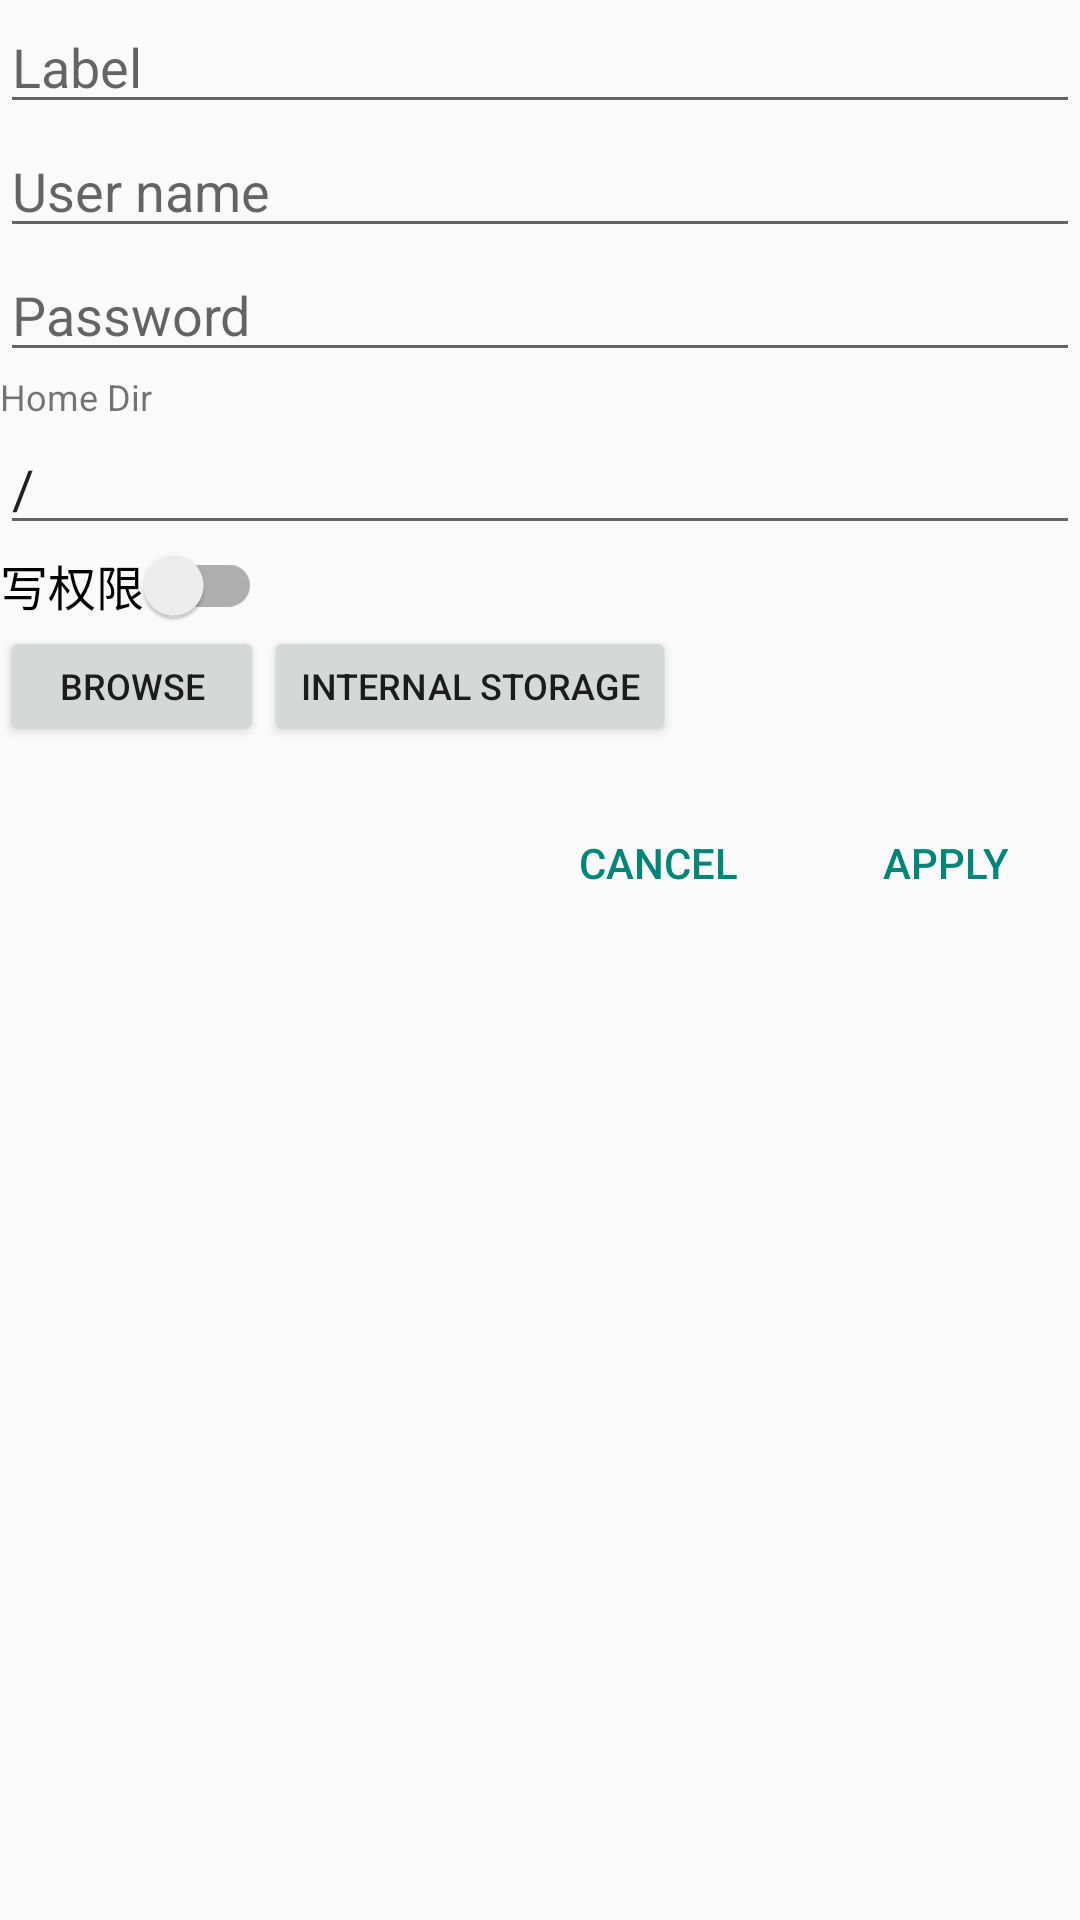

Layout XML and referenced resources for this Android screen:
<!-- AndroidManifest.xml: application theme Theme.LeafFtp -->
<!-- res/layout/fragment_edit_ftp_user.xml -->
<?xml version="1.0" encoding="utf-8"?>
<LinearLayout xmlns:android="http://schemas.android.com/apk/res/android"
    xmlns:tools="http://schemas.android.com/tools"
    android:layout_width="match_parent"
    android:layout_height="match_parent"
    android:orientation="vertical"
    tools:context=".fragment.FragmentEditFTPUser">
    <EditText
        android:layout_width="match_parent"
        android:layout_height="wrap_content"
        android:hint="Label"
        android:inputType="text"
        android:maxLength="30"
        android:id="@+id/input_label"/>
    <EditText
        android:layout_width="match_parent"
        android:layout_height="wrap_content"
        android:hint="User name"
        android:inputType="text"
        android:maxLength="20"
        android:id="@+id/input_username"/>
    <EditText
        android:layout_width="match_parent"
        android:layout_height="wrap_content"
        android:hint="Password"
        android:inputType="text"
        android:maxLength="30"
        android:id="@+id/input_password"/>
    <TextView
        android:id="@+id/labelPath"
        android:layout_width="match_parent"
        android:layout_height="wrap_content"
        android:text="Home Dir"
        android:textSize="12sp" />
    <EditText
        android:layout_width="match_parent"
        android:layout_height="wrap_content"
        android:lines="1"
        android:hint="Home Dir"
        android:text="/"
        android:id="@+id/input_home"/>
    <androidx.appcompat.widget.SwitchCompat
        android:layout_width="wrap_content"
        android:layout_height="wrap_content"
        android:text="写权限"
        android:textSize="16sp"/>
    <LinearLayout
        android:layout_width="match_parent"
        android:layout_height="wrap_content"
        android:orientation="horizontal">

        <Button
            android:id="@+id/btn_browse"
            android:layout_width="wrap_content"
            android:layout_height="40dp"
            android:text="browse"
            android:textSize="12sp" />

        <Button
            android:id="@+id/btn_internal"
            android:layout_width="wrap_content"
            android:layout_height="40dp"
            android:text="internal storage"
            android:textSize="12sp"/>

        <Button
            android:id="@+id/btn_SD"
            android:layout_width="match_parent"
            android:layout_height="40dp"
            android:text="SD Card"
            android:textSize="12sp"
            android:visibility="gone"/>
    </LinearLayout>
    <LinearLayout
        android:layout_width="match_parent"
        android:layout_height="wrap_content"
        android:orientation="horizontal"
        android:layout_marginTop="15dp">

        <Button
            android:id="@+id/btn_delete"
            android:layout_width="wrap_content"
            android:layout_height="wrap_content"
            android:textAlignment="textStart"
            android:text="Delete"
            android:visibility="invisible"
            style="?android:attr/buttonBarButtonStyle"/>

        <View
            android:layout_width="0dp"
            android:layout_height="match_parent"
            android:layout_weight="4"/>

        <Button
            android:id="@+id/btn_cancel"
            android:layout_width="wrap_content"
            android:layout_height="wrap_content"
            android:layout_weight="1"
            android:text="Cancel"
            style="?android:attr/buttonBarButtonStyle"/>

        <Button
            android:id="@+id/btn_apply"
            android:layout_width="wrap_content"
            android:layout_height="wrap_content"
            android:layout_weight="1"
            android:text="Apply"
            style="?android:attr/buttonBarButtonStyle"/>
    </LinearLayout>


</LinearLayout>
<!-- resources referenced by this layout -->
<resources>
  <style name="Theme.LeafFtp" parent="Theme.AppCompat.Light">
          
          <item name="colorPrimary">@color/purple_500</item>
          <item name="colorPrimaryVariant">@color/purple_700</item>
          <item name="colorOnPrimary">@color/white</item>
          
          <item name="colorSecondary">@color/teal_200</item>
          <item name="colorSecondaryVariant">@color/teal_700</item>
          <item name="colorOnSecondary">@color/black</item>
          
          <item name="android:statusBarColor" tools:targetApi="l">?attr/colorPrimaryVariant</item>
          
      </style>
  <!-- not gathered from this repository: default colours our renderer supplied (Android Studio template values) -->
  <color name="purple_500">#FF6200EE</color>
  <color name="purple_700">#FF3700B3</color>
  <color name="teal_200">#FF03DAC5</color>
  <color name="teal_700">#FF018786</color>
  <color name="black">#FF000000</color>
  <color name="white">#FFFFFFFF</color>
</resources>
